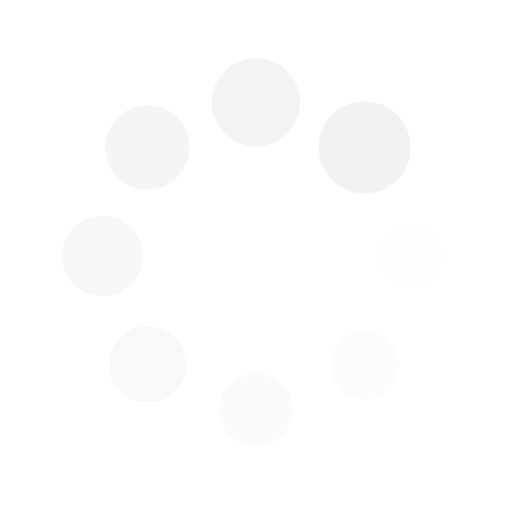
t = 0.00 s
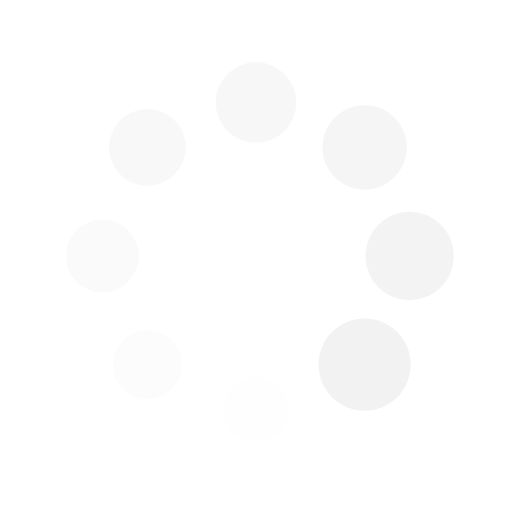
t = 0.25 s
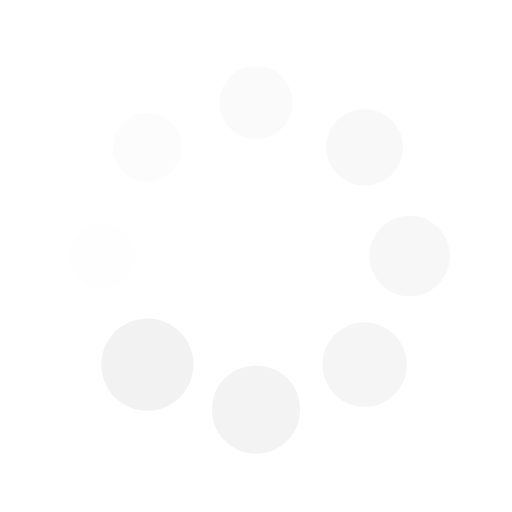
t = 0.50 s
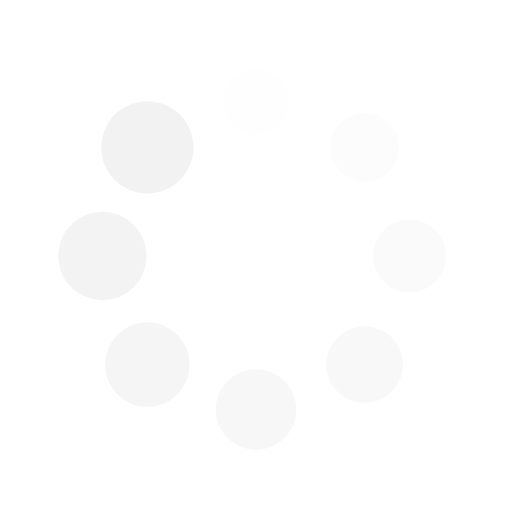
t = 0.75 s

The animated SVG that drew these frames (rendered in a browser with its animation timeline set to each time). Animation: 16 SMIL elements (animate=8,animateTransform=8); one cycle of 1.00 s, repeats indefinitely.

<?xml version="1.0" encoding="utf-8"?>
<svg xmlns="http://www.w3.org/2000/svg" xmlns:xlink="http://www.w3.org/1999/xlink" style="margin: auto; background: none; display: block; shape-rendering: auto;" width="200px" height="200px" viewBox="0 0 100 100" preserveAspectRatio="xMidYMid">
<g transform="translate(80,50)">
<g transform="rotate(0)">
<circle cx="0" cy="0" r="6" fill="#f2f2f2" fill-opacity="1">
  <animateTransform attributeName="transform" type="scale" begin="-0.875s" values="1.5 1.5;1 1" keyTimes="0;1" dur="1s" repeatCount="indefinite"></animateTransform>
  <animate attributeName="fill-opacity" keyTimes="0;1" dur="1s" repeatCount="indefinite" values="1;0" begin="-0.875s"></animate>
</circle>
</g>
</g><g transform="translate(71.21320343559643,71.21320343559643)">
<g transform="rotate(45)">
<circle cx="0" cy="0" r="6" fill="#f2f2f2" fill-opacity="0.875">
  <animateTransform attributeName="transform" type="scale" begin="-0.75s" values="1.5 1.5;1 1" keyTimes="0;1" dur="1s" repeatCount="indefinite"></animateTransform>
  <animate attributeName="fill-opacity" keyTimes="0;1" dur="1s" repeatCount="indefinite" values="1;0" begin="-0.75s"></animate>
</circle>
</g>
</g><g transform="translate(50,80)">
<g transform="rotate(90)">
<circle cx="0" cy="0" r="6" fill="#f2f2f2" fill-opacity="0.75">
  <animateTransform attributeName="transform" type="scale" begin="-0.625s" values="1.5 1.5;1 1" keyTimes="0;1" dur="1s" repeatCount="indefinite"></animateTransform>
  <animate attributeName="fill-opacity" keyTimes="0;1" dur="1s" repeatCount="indefinite" values="1;0" begin="-0.625s"></animate>
</circle>
</g>
</g><g transform="translate(28.786796564403577,71.21320343559643)">
<g transform="rotate(135)">
<circle cx="0" cy="0" r="6" fill="#f2f2f2" fill-opacity="0.625">
  <animateTransform attributeName="transform" type="scale" begin="-0.5s" values="1.5 1.5;1 1" keyTimes="0;1" dur="1s" repeatCount="indefinite"></animateTransform>
  <animate attributeName="fill-opacity" keyTimes="0;1" dur="1s" repeatCount="indefinite" values="1;0" begin="-0.5s"></animate>
</circle>
</g>
</g><g transform="translate(20,50.00000000000001)">
<g transform="rotate(180)">
<circle cx="0" cy="0" r="6" fill="#f2f2f2" fill-opacity="0.5">
  <animateTransform attributeName="transform" type="scale" begin="-0.375s" values="1.5 1.5;1 1" keyTimes="0;1" dur="1s" repeatCount="indefinite"></animateTransform>
  <animate attributeName="fill-opacity" keyTimes="0;1" dur="1s" repeatCount="indefinite" values="1;0" begin="-0.375s"></animate>
</circle>
</g>
</g><g transform="translate(28.78679656440357,28.786796564403577)">
<g transform="rotate(225)">
<circle cx="0" cy="0" r="6" fill="#f2f2f2" fill-opacity="0.375">
  <animateTransform attributeName="transform" type="scale" begin="-0.25s" values="1.5 1.5;1 1" keyTimes="0;1" dur="1s" repeatCount="indefinite"></animateTransform>
  <animate attributeName="fill-opacity" keyTimes="0;1" dur="1s" repeatCount="indefinite" values="1;0" begin="-0.25s"></animate>
</circle>
</g>
</g><g transform="translate(49.99999999999999,20)">
<g transform="rotate(270)">
<circle cx="0" cy="0" r="6" fill="#f2f2f2" fill-opacity="0.25">
  <animateTransform attributeName="transform" type="scale" begin="-0.125s" values="1.5 1.5;1 1" keyTimes="0;1" dur="1s" repeatCount="indefinite"></animateTransform>
  <animate attributeName="fill-opacity" keyTimes="0;1" dur="1s" repeatCount="indefinite" values="1;0" begin="-0.125s"></animate>
</circle>
</g>
</g><g transform="translate(71.21320343559643,28.78679656440357)">
<g transform="rotate(315)">
<circle cx="0" cy="0" r="6" fill="#f2f2f2" fill-opacity="0.125">
  <animateTransform attributeName="transform" type="scale" begin="0s" values="1.5 1.5;1 1" keyTimes="0;1" dur="1s" repeatCount="indefinite"></animateTransform>
  <animate attributeName="fill-opacity" keyTimes="0;1" dur="1s" repeatCount="indefinite" values="1;0" begin="0s"></animate>
</circle>
</g>
</g>
<!-- [ldio] generated by https://loading.io/ --></svg>
